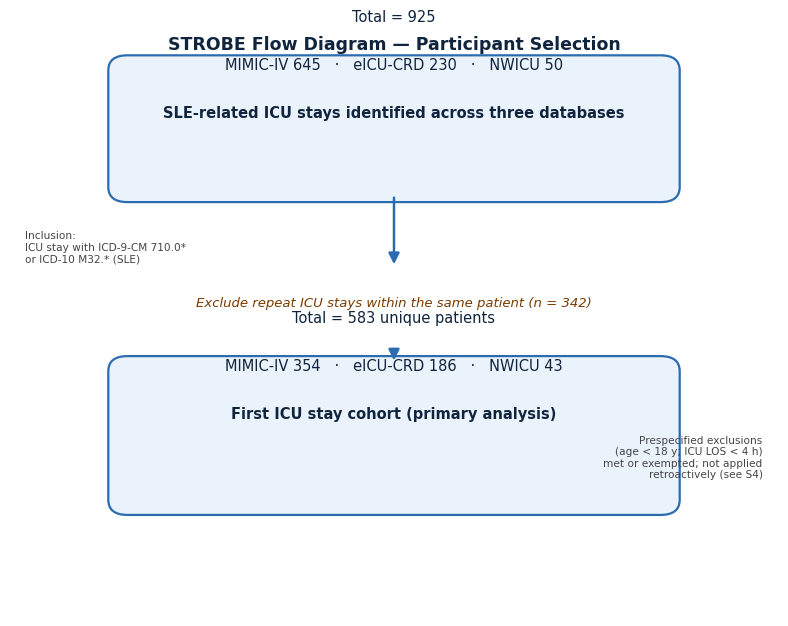

The matplotlib source for this figure:
"""Generate a publication-grade STROBE participant-flow diagram (>=300 dpi, English labels).

925 total SLE-related ICU stays (MIMIC-IV 645, eICU-CRD 230, NWICU 50)
 -> exclude repeat ICU stays within the same patient (342)
 -> 583 first ICU stay cohort (MIMIC-IV 354, eICU-CRD 186, NWICU 43)
"""
import matplotlib
matplotlib.use("Agg")
import matplotlib.pyplot as plt
from matplotlib.patches import FancyBboxPatch, FancyArrowPatch

OUT = r"D:\BaiduSyncdisk\MIMIC\NPSLE1\fig\strobe_flow.png"

fig, ax = plt.subplots(figsize=(8.0, 6.4), dpi=300)
ax.set_xlim(0, 100)
ax.set_ylim(0, 100)
ax.axis("off")

def box(x, y, w, h, lines, fc="#eaf2fb", ec="#2b6cb0"):
    ax.add_patch(FancyBboxPatch((x, y), w, h,
                 boxstyle="round,pad=1.2,rounding_size=2.5",
                 fc=fc, ec=ec, lw=1.6))
    cy = y + h - 0.5 - (len(lines) - 1) * 4.0
    for i, ln in enumerate(lines):
        ax.text(x + w / 2, cy + i * 8.0, ln, ha="center", va="center",
                fontsize=10.5, color="#10243e",
                fontweight=("bold" if i == 0 else "normal"),
                fontfamily="DejaVu Sans")

# Top box: identified stays
box(14, 70, 72, 22,
    ["SLE-related ICU stays identified across three databases",
     "MIMIC-IV 645   ·   eICU-CRD 230   ·   NWICU 50",
     "Total = 925"])

# Exclusion label between boxes
ax.text(50, 52, "Exclude repeat ICU stays within the same patient (n = 342)",
        ha="center", va="center", fontsize=9.5, color="#7a3b00",
        fontstyle="italic", fontfamily="DejaVu Sans")

# Bottom box: first-stay cohort
box(14, 18, 72, 24,
    ["First ICU stay cohort (primary analysis)",
     "MIMIC-IV 354   ·   eICU-CRD 186   ·   NWICU 43",
     "Total = 583 unique patients"])

# Arrows
ax.add_patch(FancyArrowPatch((50, 70), (50, 58), arrowstyle="-|>",
             mutation_scale=16, lw=1.8, color="#2b6cb0"))
ax.add_patch(FancyArrowPatch((50, 44), (50, 42), arrowstyle="-|>",
             mutation_scale=16, lw=1.8, color="#2b6cb0"))

# Side notes (inclusion/exclusion criteria)
ax.text(2, 64, "Inclusion:\nICU stay with ICD-9-CM 710.0*\nor ICD-10 M32.* (SLE)",
        ha="left", va="top", fontsize=7.6, color="#444",
        fontfamily="DejaVu Sans")
ax.text(98, 30, "Prespecified exclusions\n(age < 18 y; ICU LOS < 4 h)\nmet or exempted; not applied\nretroactively (see S4)",
        ha="right", va="top", fontsize=7.6, color="#444",
        fontfamily="DejaVu Sans")

ax.text(50, 95, "STROBE Flow Diagram — Participant Selection",
        ha="center", va="center", fontsize=12.5, fontweight="bold",
        color="#10243e", fontfamily="DejaVu Sans")

fig.subplots_adjust(left=0.02, right=0.98, top=0.97, bottom=0.03)
fig.savefig(OUT, dpi=300)
print("saved", OUT)
